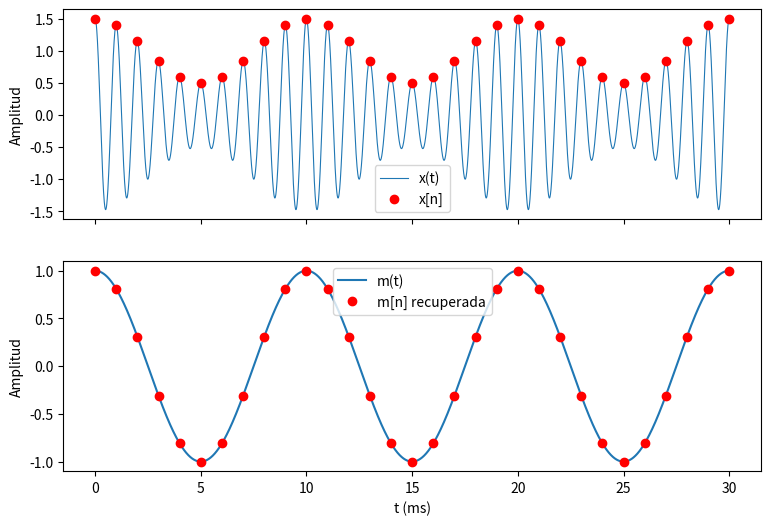

The script that saved this image:
import numpy as np
import matplotlib.pyplot as plt

Fs, f0, fc = 1000, 100, 1000
x = lambda t: (1 + 0.5*np.cos(2*np.pi*f0*t))*np.cos(2*np.pi*fc*t)
m = lambda t: np.cos(2*np.pi*f0*t)

t = np.linspace(0, 3/f0, 6000)
n = np.arange(0, int(3*Fs/f0) + 1)
tn = n/Fs
xn = x(tn)
m_rec = 2*(xn - 1)                    # m[n] = 2(x[n]-1)
m_dir = m(tn)
print("Máx |m_rec - m_dir| =", np.max(np.abs(m_rec - m_dir)))
print(np.c_[tn*1e3, m_rec, m_dir])

# e) fase desconocida
for phi in (np.pi/3, np.pi/2):
    xp = (1 + 0.5*np.cos(2*np.pi*f0*tn))*np.cos(2*np.pi*fc*tn + phi)
    print(f"phi={phi:.4f}: cos(phi)={np.cos(phi):.3g}, "
          f"máx|x_phi - cos(phi)(1+m/2)| = {np.max(np.abs(xp - np.cos(phi)*(1+m_dir/2))):.2e}")

fig, (a1, a2) = plt.subplots(2, 1, sharex=True, figsize=(9, 6))
a1.plot(t*1e3, x(t), lw=.8, label="x(t)")
a1.plot(tn*1e3, xn, 'ro', label="x[n]")
a1.set_ylabel("Amplitud"); a1.legend()
a2.plot(t*1e3, m(t), label="m(t)")
a2.plot(tn*1e3, m_rec, 'ro', label="m[n] recuperada")
a2.set(xlabel="t (ms)", ylabel="Amplitud"); a2.legend()
plt.show()
